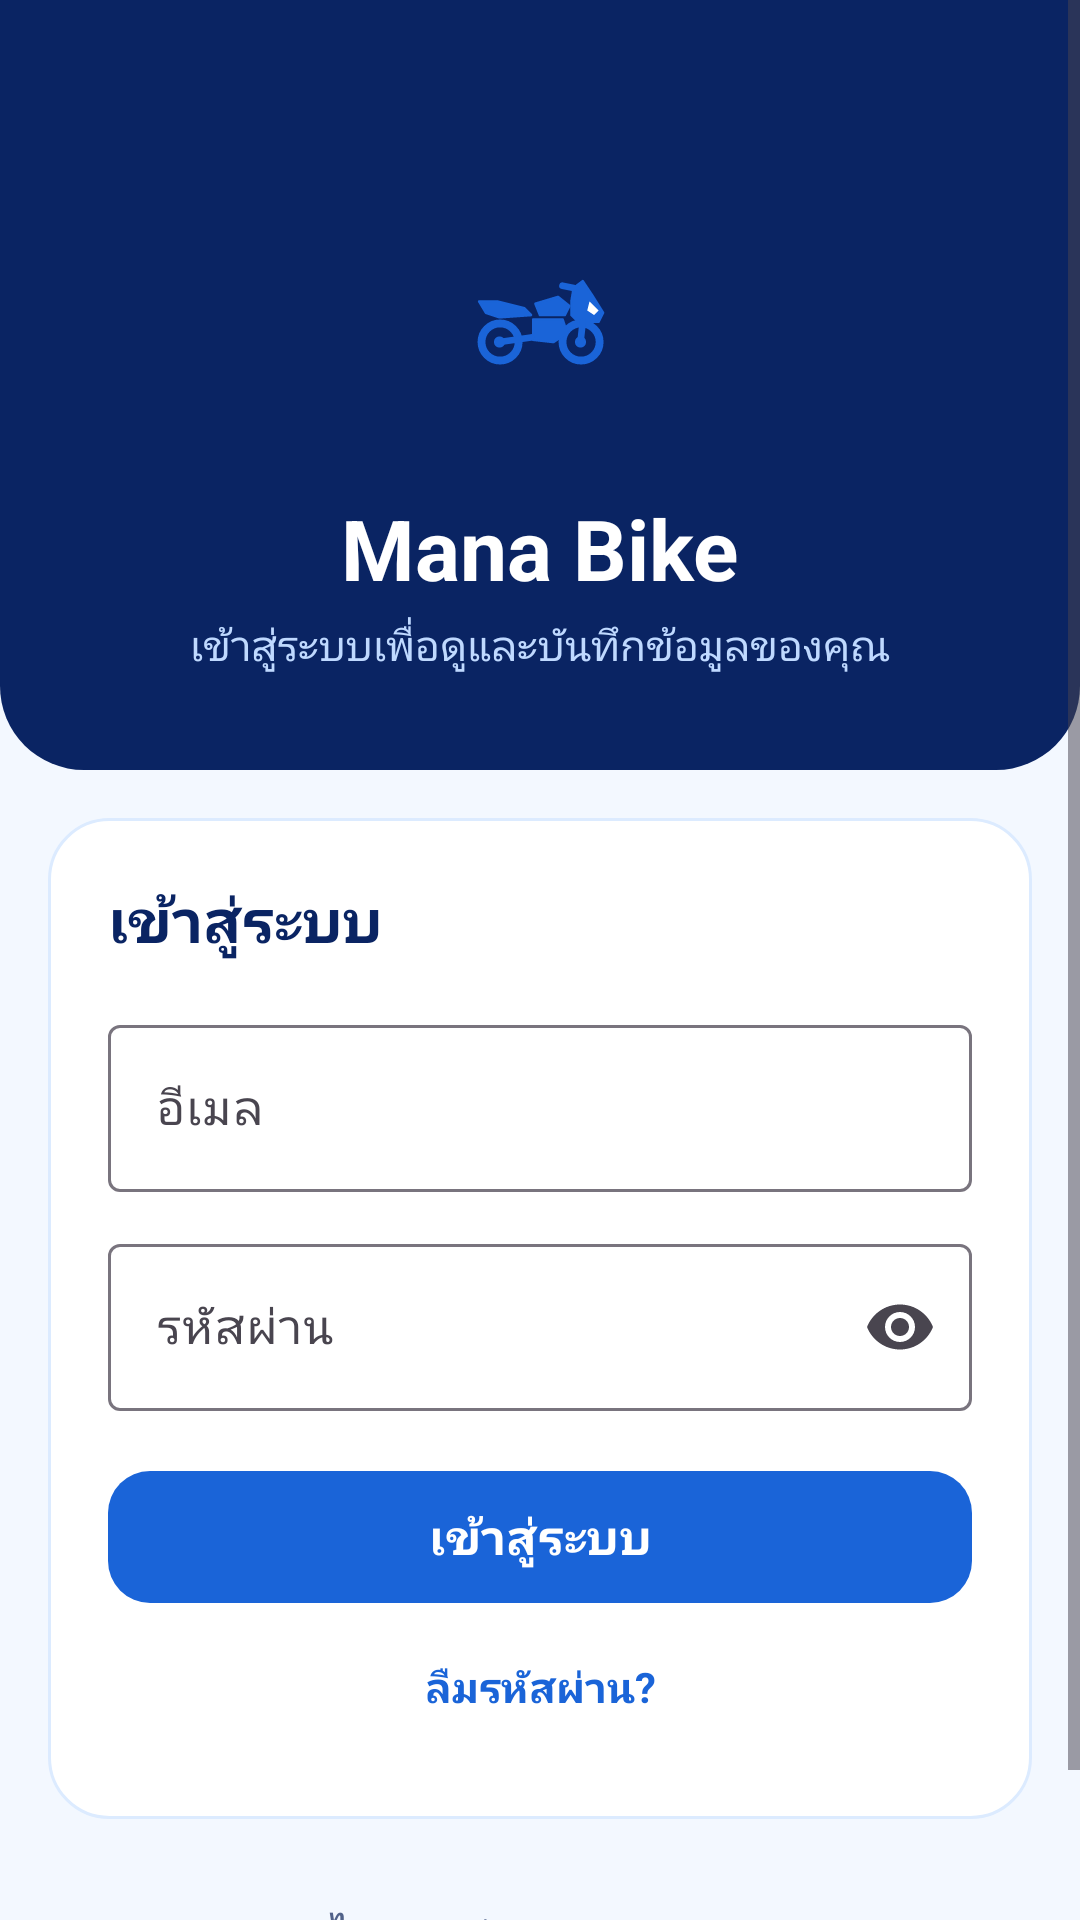

The Android layout XML behind this screen, and the referenced resources:
<!-- AndroidManifest.xml: application theme Theme.Mana_Bike_V001 -->
<!-- res/layout/activity_login.xml -->
<?xml version="1.0" encoding="utf-8"?>
<ScrollView xmlns:android="http://schemas.android.com/apk/res/android"
    xmlns:app="http://schemas.android.com/apk/res-auto"
    xmlns:tools="http://schemas.android.com/tools"
    android:id="@+id/main"
    android:layout_width="match_parent"
    android:layout_height="match_parent"
    android:background="@color/mana_background"
    android:clipToPadding="false"
    android:fillViewport="true">

    <LinearLayout
        android:layout_width="match_parent"
        android:layout_height="wrap_content"
        android:orientation="vertical">

    <LinearLayout
        android:layout_width="match_parent"
        android:layout_height="wrap_content"
        android:background="@drawable/bg_header"
        android:gravity="center_horizontal"
        android:orientation="vertical"
        android:paddingStart="24dp"
        android:paddingTop="64dp"
        android:paddingEnd="24dp"
        android:paddingBottom="32dp">

        <ImageView
            android:layout_width="88dp"
            android:layout_height="88dp"
            android:background="@drawable/bg_circle_white"
            android:contentDescription="@string/logo_desc"
            android:padding="20dp"
            android:src="@drawable/ic_motorcycle" />

        <TextView
            android:layout_width="wrap_content"
            android:layout_height="wrap_content"
            android:layout_marginTop="12dp"
            android:text="@string/app_name"
            android:textColor="@color/white"
            android:textSize="28sp"
            android:textStyle="bold" />

        <TextView
            android:layout_width="wrap_content"
            android:layout_height="wrap_content"
            android:layout_marginTop="4dp"
            android:gravity="center"
            android:text="@string/login_subtitle"
            android:textColor="@color/mana_pale"
            android:textSize="14sp" />
    </LinearLayout>

    <LinearLayout
        android:layout_width="match_parent"
        android:layout_height="wrap_content"
        android:layout_margin="16dp"
        android:background="@drawable/bg_card"
        android:orientation="vertical"
        android:padding="20dp">

        <TextView
            android:layout_width="wrap_content"
            android:layout_height="wrap_content"
            android:text="@string/login_title"
            android:textColor="@color/mana_navy"
            android:textSize="20sp"
            android:textStyle="bold" />

        <com.google.android.material.textfield.TextInputLayout
            android:id="@+id/tilEmail"
            style="@style/Widget.Material3.TextInputLayout.OutlinedBox"
            android:layout_width="match_parent"
            android:layout_height="wrap_content"
            android:layout_marginTop="16dp"
            android:hint="@string/email_label">

            <com.google.android.material.textfield.TextInputEditText
                android:id="@+id/etEmail"
                android:layout_width="match_parent"
                android:layout_height="wrap_content"
                android:imeOptions="actionNext"
                android:inputType="textEmailAddress" />
        </com.google.android.material.textfield.TextInputLayout>

        <com.google.android.material.textfield.TextInputLayout
            android:id="@+id/tilPassword"
            style="@style/Widget.Material3.TextInputLayout.OutlinedBox"
            android:layout_width="match_parent"
            android:layout_height="wrap_content"
            android:layout_marginTop="12dp"
            android:hint="@string/password_label"
            app:endIconMode="password_toggle">

            <com.google.android.material.textfield.TextInputEditText
                android:id="@+id/etPassword"
                android:layout_width="match_parent"
                android:layout_height="wrap_content"
                android:imeOptions="actionDone"
                android:inputType="textPassword" />
        </com.google.android.material.textfield.TextInputLayout>

        <TextView
            android:id="@+id/tvError"
            android:layout_width="wrap_content"
            android:layout_height="wrap_content"
            android:layout_marginTop="12dp"
            android:textColor="@color/mana_error"
            android:textSize="14sp"
            android:visibility="gone" />

        <com.google.android.material.progressindicator.LinearProgressIndicator
            android:id="@+id/progress"
            android:layout_width="match_parent"
            android:layout_height="wrap_content"
            android:layout_marginTop="12dp"
            android:indeterminate="true"
            android:visibility="gone" />

        <com.google.android.material.button.MaterialButton
            android:id="@+id/btnLogin"
            style="@style/Widget.ManaBike.PrimaryButton"
            android:layout_width="match_parent"
            android:layout_height="52dp"
            android:layout_marginTop="16dp"
            android:text="@string/btn_login" />

        <TextView
            android:id="@+id/tvForgot"
            android:layout_width="match_parent"
            android:layout_height="wrap_content"
            android:gravity="center"
            android:minHeight="48dp"
            android:text="@string/forgot_password"
            android:textColor="@color/mana_blue"
            android:textSize="14sp"
            android:textStyle="bold" />
    </LinearLayout>

    <LinearLayout
        android:layout_width="match_parent"
        android:layout_height="wrap_content"
        android:gravity="center"
        android:orientation="horizontal"
        android:paddingBottom="24dp">

        <TextView
            android:layout_width="wrap_content"
            android:layout_height="wrap_content"
            android:text="@string/no_account"
            android:textColor="@color/mana_muted"
            android:textSize="14sp" />

        <TextView
            android:id="@+id/tvGoRegister"
            android:layout_width="wrap_content"
            android:layout_height="wrap_content"
            android:gravity="center"
            android:minHeight="48dp"
            android:paddingStart="8dp"
            android:paddingEnd="8dp"
            android:text="@string/btn_go_register"
            android:textColor="@color/mana_blue"
            android:textSize="14sp"
            android:textStyle="bold" />
    </LinearLayout>

    </LinearLayout>
</ScrollView>
<!-- resources referenced by this layout -->
<resources>
  <color name="mana_background">#F3F8FF</color>
  <color name="mana_blue">#1A64D8</color>
  <color name="mana_error">#B3261E</color>
  <color name="mana_muted">#51628A</color>
  <color name="mana_navy">#0A2463</color>
  <color name="mana_pale">#BFD9FF</color>
  <color name="white">#FFFFFFFF</color>
  <!-- drawable bg_card (drawable) -->
  <?xml version="1.0" encoding="utf-8"?>
  <shape xmlns:android="http://schemas.android.com/apk/res/android" android:shape="rectangle">
      <solid android:color="@color/white" />
      <stroke android:width="1dp" android:color="@color/mana_sky" />
      <corners android:radius="20dp" />
  </shape>
  <!-- drawable bg_header (drawable) -->
  <?xml version="1.0" encoding="utf-8"?>
  <shape xmlns:android="http://schemas.android.com/apk/res/android" android:shape="rectangle">
      <solid android:color="@color/mana_navy" />
      <corners android:bottomLeftRadius="28dp" android:bottomRightRadius="28dp" />
  </shape>
  <!-- drawable ic_motorcycle: vector/xml drawable (drawable, 2148 chars, omitted) -->
  <string name="app_name">Mana Bike</string>
  <string name="btn_go_register">สมัครสมาชิก</string>
  <string name="btn_login">เข้าสู่ระบบ</string>
  <string name="email_label">อีเมล</string>
  <string name="forgot_password">ลืมรหัสผ่าน?</string>
  <string name="login_subtitle">เข้าสู่ระบบเพื่อดูและบันทึกข้อมูลของคุณ</string>
  <string name="login_title">เข้าสู่ระบบ</string>
  <string name="logo_desc">โลโก้ Mana Bike</string>
  <string name="no_account">ยังไม่มีบัญชี?</string>
  <string name="password_label">รหัสผ่าน</string>
  <style name="Widget.ManaBike.PrimaryButton" parent="Widget.Material3.Button">
          <item name="backgroundTint">@color/mana_blue</item>
          <item name="android:textColor">@color/white</item>
          <item name="cornerRadius">14dp</item>
          <item name="android:textSize">16sp</item>
          <item name="android:textStyle">bold</item>
      </style>
  <style name="Theme.Mana_Bike_V001" parent="Base.Theme.Mana_Bike_V001" />
  <color name="mana_sky">#DCEBFF</color>
  <style name="Base.Theme.Mana_Bike_V001" parent="Theme.Material3.Light.NoActionBar">
          <item name="colorPrimary">@color/mana_blue</item>
          <item name="colorOnPrimary">@color/white</item>
          <item name="colorPrimaryContainer">@color/mana_sky</item>
          <item name="colorOnPrimaryContainer">@color/mana_navy</item>
          <item name="colorSecondaryContainer">@color/mana_sky</item>
          <item name="colorOnSecondaryContainer">@color/mana_navy</item>
          <item name="colorSurface">@color/white</item>
          <item name="colorOnSurface">@color/mana_navy</item>
          <item name="android:windowBackground">@color/mana_background</item>
          <item name="android:statusBarColor">@color/mana_navy</item>
      </style>
</resources>
